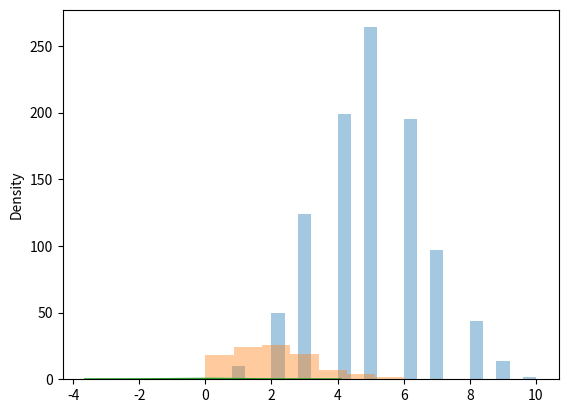

Reproduce this figure in Python.
from numpy import random
import numpy as np
import matplotlib.pyplot as plt
import seaborn as sns
sns.distplot(random.binomial(n=10,p=0.5,size = 1000),hist=True,kde=False)
plt.show()

sns.distplot(random.poisson(lam=2,size = 100),kde = False)
plt.show()

sns.distplot(np.random.normal(size = 1000),hist = False)
plt.show()

